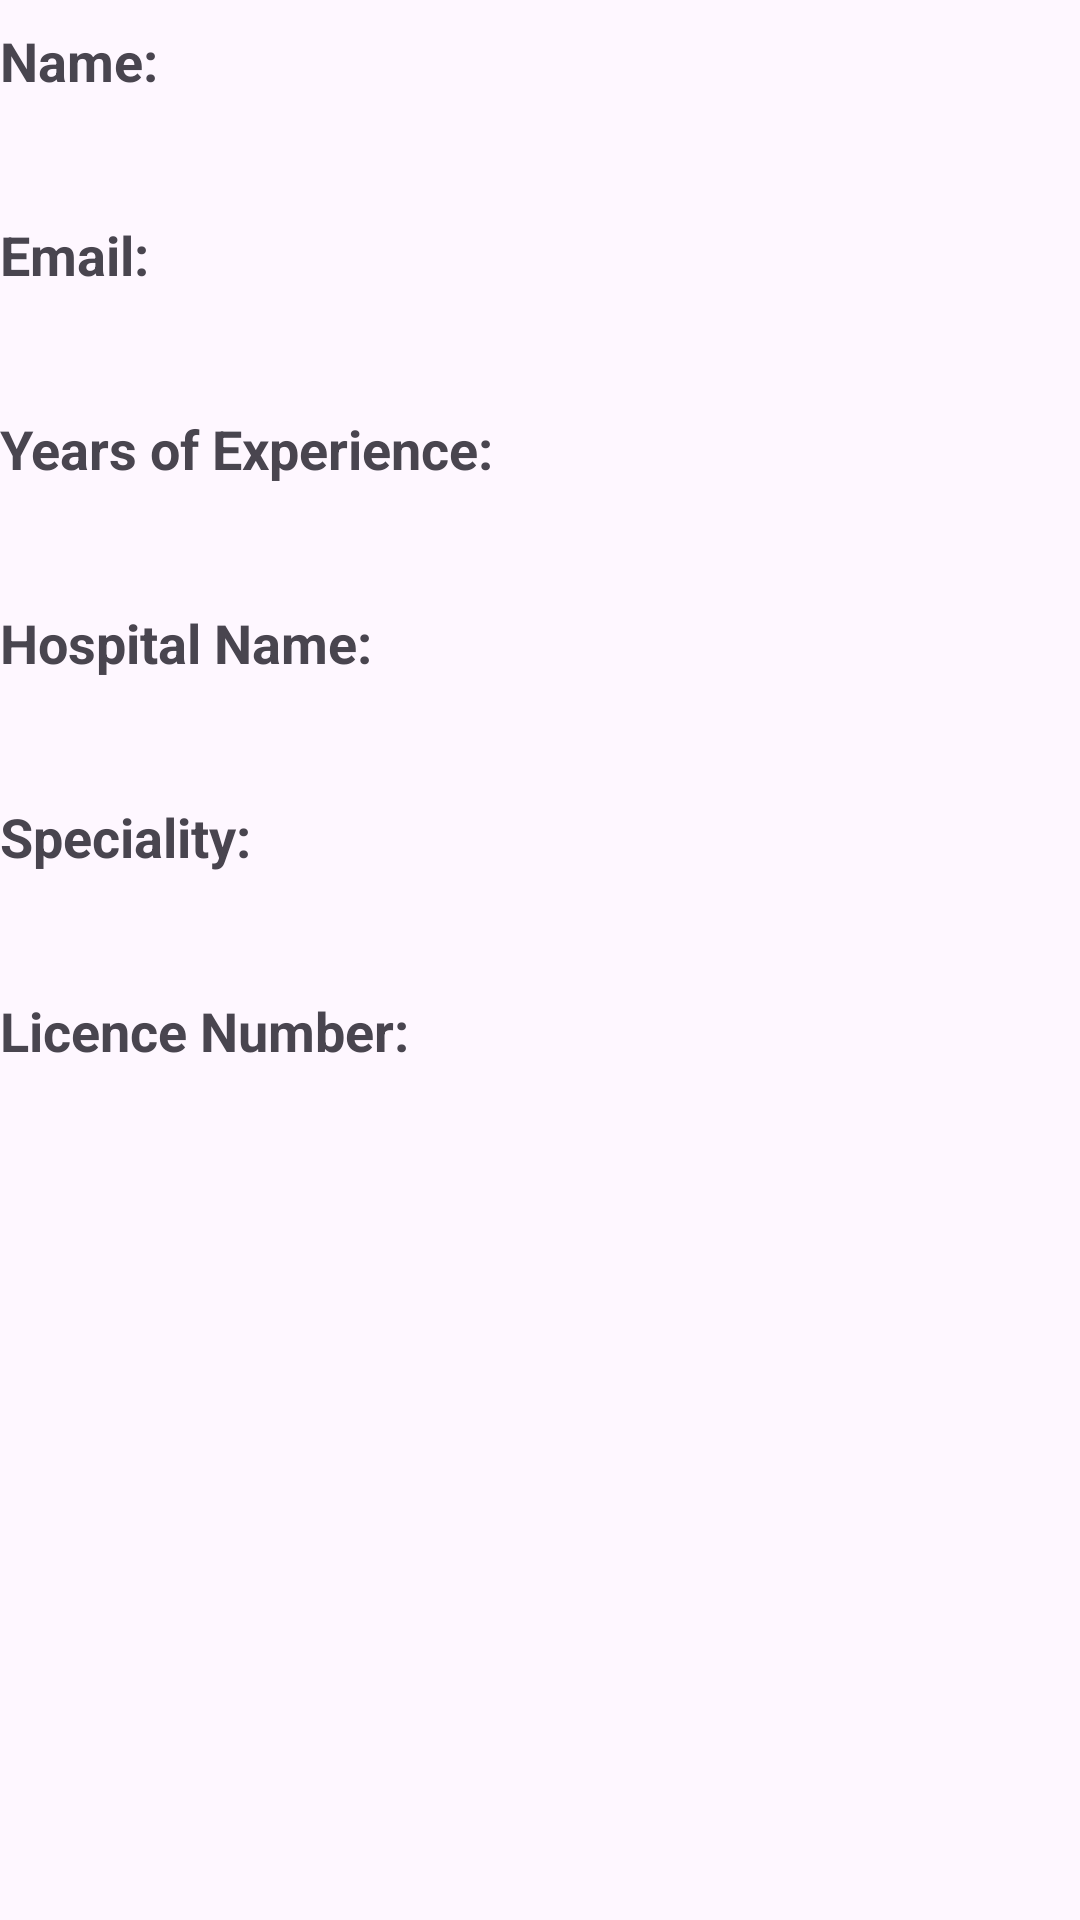

Write the Android layout XML for this screen, with the resource values it uses.
<!-- AndroidManifest.xml: application theme Theme.HealthcareClientFirebase -->
<!-- res/layout/activity_doctors_profile.xml -->
<?xml version="1.0" encoding="utf-8"?>
<LinearLayout xmlns:android="http://schemas.android.com/apk/res/android"
    xmlns:app="http://schemas.android.com/apk/res-auto"
    xmlns:tools="http://schemas.android.com/tools"
    android:id="@+id/main"
    android:orientation="vertical"
    android:layout_width="match_parent"
    android:layout_height="match_parent"
    tools:context=".doctorsProfileActivity">

    <TextView
        android:id="@+id/nameLabel"
        android:layout_width="wrap_content"
        android:layout_height="wrap_content"
        android:text="Name:"
        android:textSize="18sp"
        android:textStyle="bold"
        android:layout_marginTop="8dp" />

    <TextView
        android:id="@+id/name"
        android:layout_width="wrap_content"
        android:layout_height="wrap_content"
        android:textSize="18sp"
        android:layout_marginBottom="8dp" />

    <TextView
        android:id="@+id/emailLabel"
        android:layout_width="wrap_content"
        android:layout_height="wrap_content"
        android:text="Email:"
        android:textSize="18sp"
        android:textStyle="bold"
        android:layout_marginTop="8dp" />

    <TextView
        android:id="@+id/email"
        android:layout_width="wrap_content"
        android:layout_height="wrap_content"
        android:textSize="18sp"
        android:layout_marginBottom="8dp" />

    <TextView
        android:id="@+id/yearsOfExperienceLabel"
        android:layout_width="wrap_content"
        android:layout_height="wrap_content"
        android:text="Years of Experience:"
        android:textSize="18sp"
        android:textStyle="bold"
        android:layout_marginTop="8dp" />

    <TextView
        android:id="@+id/textYearsOfExperience"
        android:layout_width="wrap_content"
        android:layout_height="wrap_content"
        android:textSize="18sp"
        android:layout_marginBottom="8dp" />

    <TextView
        android:id="@+id/hospitalNameLabel"
        android:layout_width="wrap_content"
        android:layout_height="wrap_content"
        android:text="Hospital Name:"
        android:textSize="18sp"
        android:textStyle="bold"
        android:layout_marginTop="8dp" />

    <TextView
        android:id="@+id/hospitalName"
        android:layout_width="wrap_content"
        android:layout_height="wrap_content"
        android:textSize="18sp"
        android:layout_marginBottom="8dp" />

    <TextView
        android:id="@+id/specialityLabel"
        android:layout_width="wrap_content"
        android:layout_height="wrap_content"
        android:text="Speciality:"
        android:textSize="18sp"
        android:textStyle="bold"
        android:layout_marginTop="8dp" />

    <TextView
        android:id="@+id/speciality"
        android:layout_width="wrap_content"
        android:layout_height="wrap_content"
        android:textSize="18sp"
        android:layout_marginBottom="8dp" />

    <TextView
        android:id="@+id/licenceNumberLabel"
        android:layout_width="wrap_content"
        android:layout_height="wrap_content"
        android:text="Licence Number:"
        android:textSize="18sp"
        android:textStyle="bold"
        android:layout_marginTop="8dp" />

    <TextView
        android:id="@+id/licenceNumber"
        android:layout_width="wrap_content"
        android:layout_height="wrap_content"
        android:textSize="18sp"
        android:layout_marginBottom="8dp" />

</LinearLayout>
<!-- resources referenced by this layout -->
<resources>
  <style name="Theme.HealthcareClientFirebase" parent="Base.Theme.HealthcareClientFirebase" />
  <style name="Base.Theme.HealthcareClientFirebase" parent="Theme.Material3.DayNight.NoActionBar">
          
          
      </style>
</resources>
